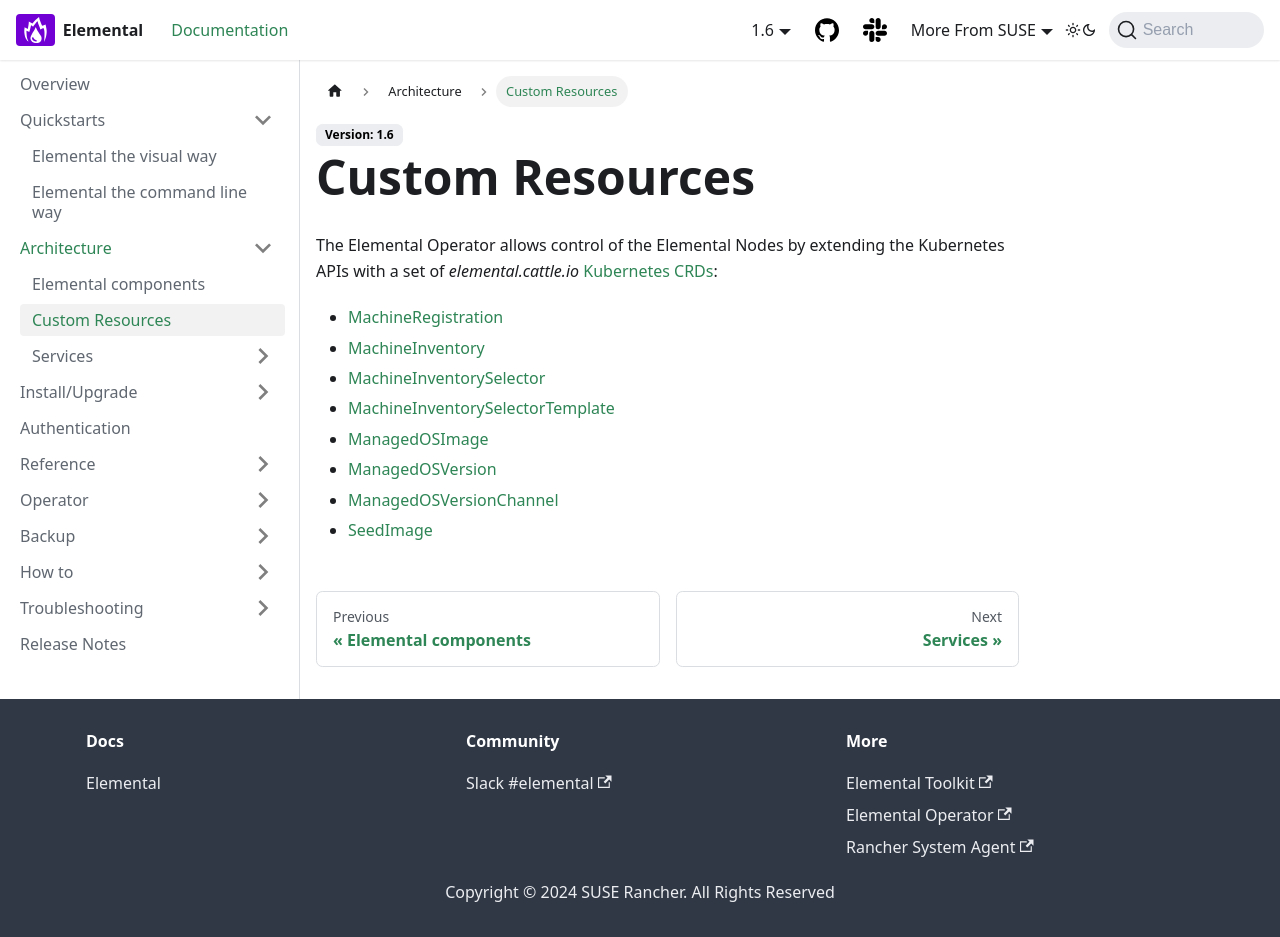

repository: nunix/elemental-docs-repo · page: custom-resources/index.html · generator: docusaurus

---
sidebar_label: Custom Resources
title: ''
---

<head>
  <link rel="canonical" href="https://elemental.docs.rancher.com/custom-resources"/>
</head>

# Custom Resources

The <Vars name="elemental_operator_name" /> allows control of the Elemental Nodes by extending the Kubernetes APIs with a set of _elemental.cattle.io_ [Kubernetes CRDs](https://kubernetes.io/docs/tasks/extend-kubernetes/custom-resources/custom-resource-definitions/):

- [MachineRegistration](machineregistration-reference.md)
- [MachineInventory](machineinventory-reference.md)
- [MachineInventorySelector](machineinventoryselector-reference.md)
- [MachineInventorySelectorTemplate](machineinventoryselectortemplate-reference.md)
- [ManagedOSImage](managedosimage-reference.md)
- [ManagedOSVersion](managedosversion-reference.md)
- [ManagedOSVersionChannel](managedosversionchannel-reference.md)
- [SeedImage](seedimage-reference.md)
